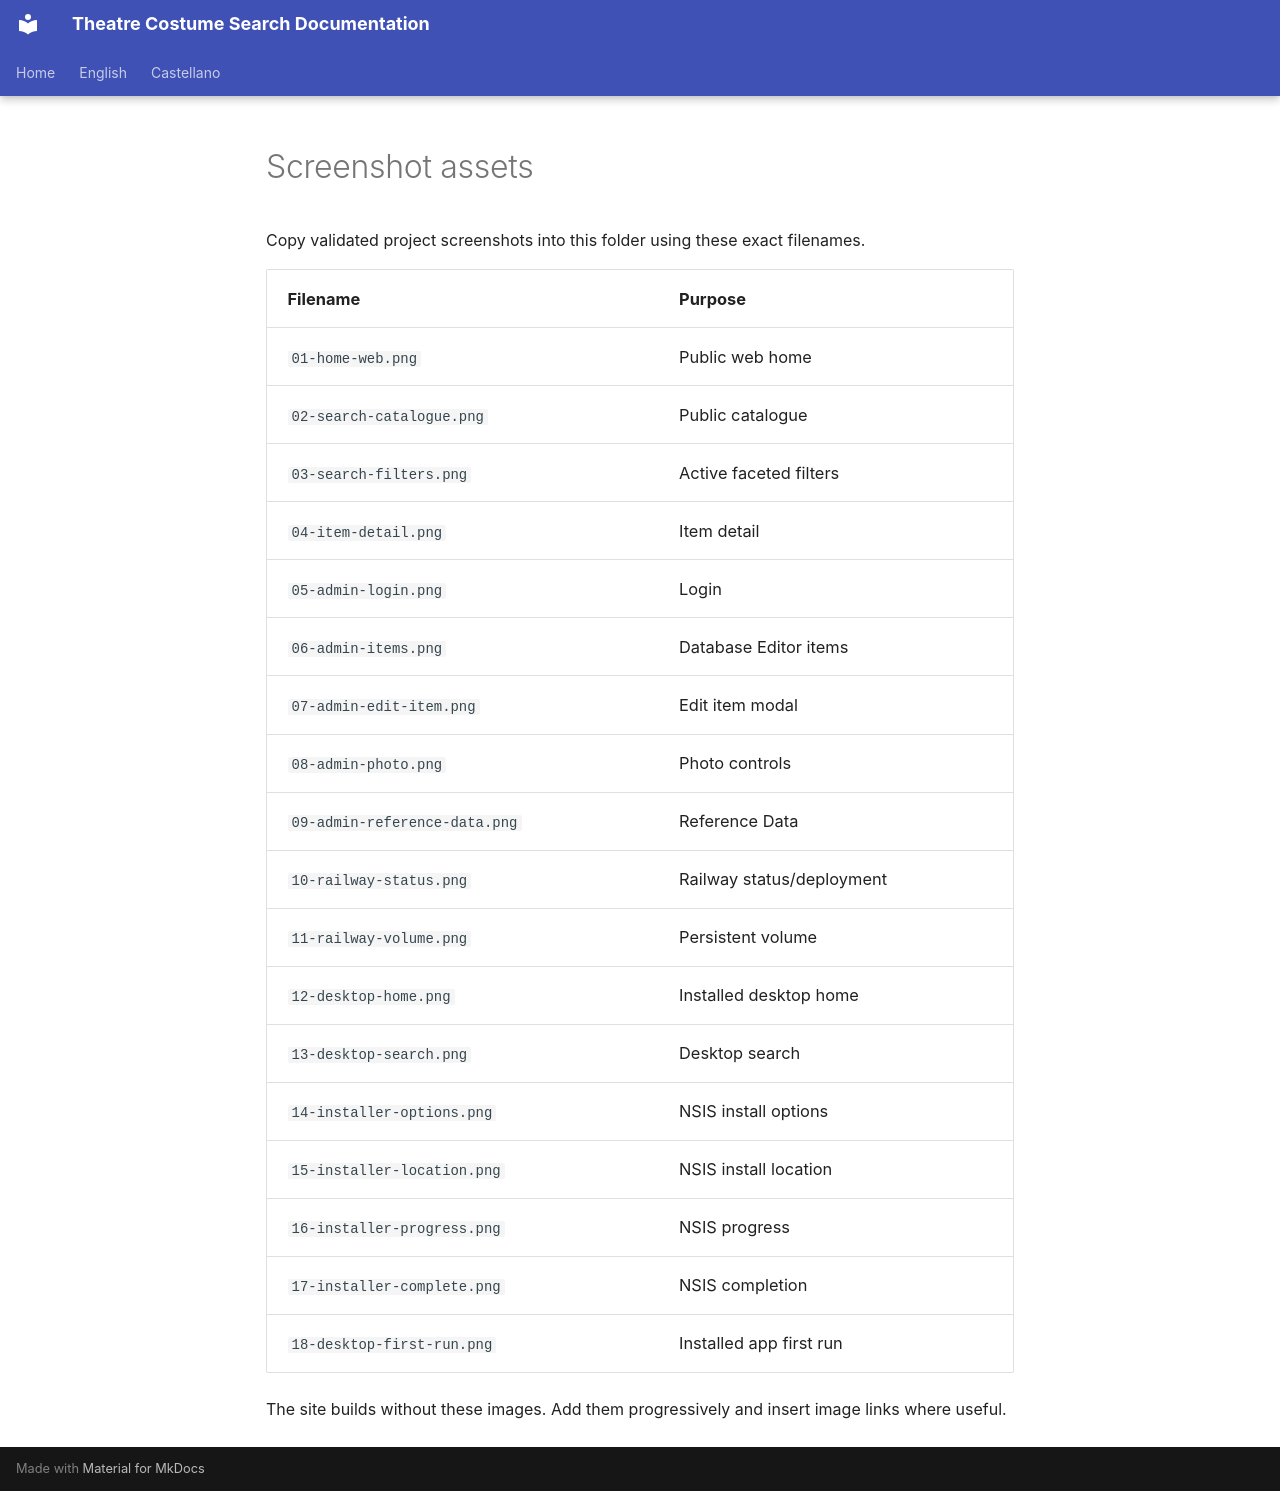

repository: hztpserg/theatre-costume-search-docs · page: assets/screenshots/index.html · generator: mkdocs

# Screenshot assets

Copy validated project screenshots into this folder using these exact filenames.

| Filename | Purpose |
|---|---|
| `01-home-web.png` | Public web home |
| `02-search-catalogue.png` | Public catalogue |
| `03-search-filters.png` | Active faceted filters |
| `04-item-detail.png` | Item detail |
| `05-admin-login.png` | Login |
| `06-admin-items.png` | Database Editor items |
| `07-admin-edit-item.png` | Edit item modal |
| `08-admin-photo.png` | Photo controls |
| `09-admin-reference-data.png` | Reference Data |
| `10-railway-status.png` | Railway status/deployment |
| `11-railway-volume.png` | Persistent volume |
| `12-desktop-home.png` | Installed desktop home |
| `13-desktop-search.png` | Desktop search |
| `14-installer-options.png` | NSIS install options |
| `15-installer-location.png` | NSIS install location |
| `16-installer-progress.png` | NSIS progress |
| `17-installer-complete.png` | NSIS completion |
| `18-desktop-first-run.png` | Installed app first run |

The site builds without these images. Add them progressively and insert image links where useful.
